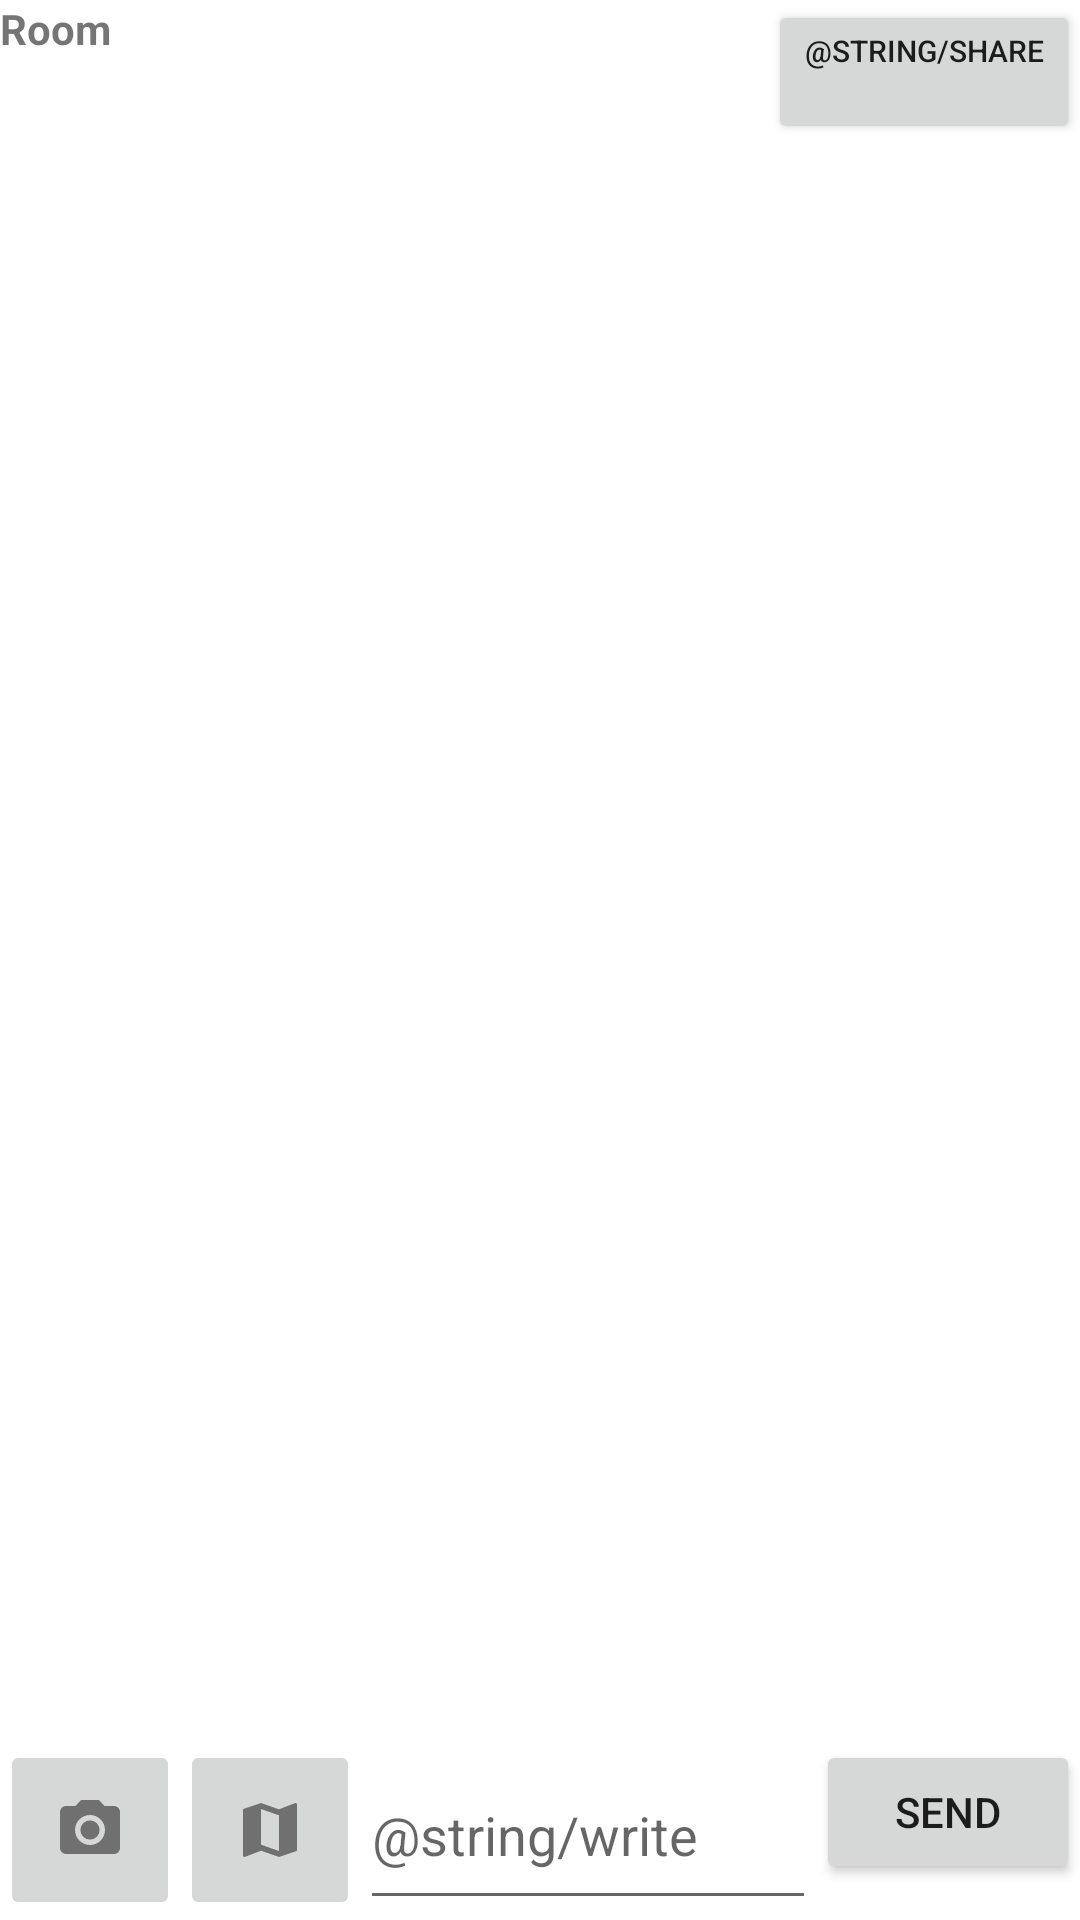

This screen was rendered from an Android layout file. Write that file and the resources it references.
<!-- AndroidManifest.xml: application theme Theme.CMOVG13 -->
<!-- res/layout/activity_private_chat_room.xml -->
<RelativeLayout xmlns:android="http://schemas.android.com/apk/res/android"
    xmlns:tools="http://schemas.android.com/tools"
    android:layout_width="match_parent"
    android:layout_height="match_parent">


    <LinearLayout xmlns:android="http://schemas.android.com/apk/res/android"
        android:layout_width="fill_parent"
        android:layout_height="wrap_content"
        android:orientation="horizontal">


        <TextView
            android:id="@+id/RoomID"
            android:layout_width="fill_parent"
            android:layout_height="wrap_content"
            android:layout_alignParentLeft="true"
            android:layout_weight="1"
            android:text="Room"
            android:textStyle="bold" />

        <Button
            android:id="@+id/sharePrivateRoom"
            android:layout_width="wrap_content"
            android:layout_height="wrap_content"
            android:layout_alignParentRight="true"
            android:layout_gravity="bottom"
            android:gravity="right"
            android:text="@string/share"
            android:textSize="10dp" />

    </LinearLayout>


    <LinearLayout
        android:layout_width="match_parent"
        android:layout_height="match_parent"
        android:orientation="vertical">

        <androidx.recyclerview.widget.RecyclerView
            android:id="@+id/ChatMessagesList"
            android:layout_width="match_parent"
            android:layout_height="0dp"
            android:layout_marginTop="60dp"
            android:layout_weight="3"
            android:scrollbars="vertical" />

        <View
            android:layout_width="match_parent"
            android:layout_height="1dp"
            android:layout_marginTop="5mm" />

        <LinearLayout
            android:layout_width="match_parent"
            android:layout_height="wrap_content"
            android:orientation="horizontal"
            android:weightSum="3">

            <ImageButton
                android:id="@+id/camera"
                android:layout_width="60dp"
                android:layout_height="60dp"
                android:icon="@drawable/ic_camera"
                android:src="@drawable/ic_camera"
                tools:src="@drawable/ic_camera" />

            <ImageButton
                android:id="@+id/map"
                android:layout_width="60dp"
                android:layout_height="60dp"
                android:src="@drawable/ic_map"
                tools:src="@drawable/ic_map" />

            <EditText
                android:id="@+id/message"
                android:layout_width="wrap_content"
                android:layout_height="match_parent"
                android:layout_weight="3"
                android:hint="@string/write" />

            <Button
                android:id="@+id/sendMessage"
                android:layout_width="wrap_content"
                android:layout_height="wrap_content"
                android:text="@string/SendButton" />
        </LinearLayout>

    </LinearLayout>
</RelativeLayout>
<!-- resources referenced by this layout -->
<resources>
  <!-- drawable ic_camera (drawable) -->
  <vector xmlns:android="http://schemas.android.com/apk/res/android"
      android:width="24dp"
      android:height="24dp"
      android:alpha="0.8"
      android:tint="#000000"
      android:viewportWidth="24"
      android:viewportHeight="24">
      <path
          android:fillColor="?android:attr/colorControlNormal"
          android:pathData="M12,12m-3.2,0a3.2,3.2 0,1 1,6.4 0a3.2,3.2 0,1 1,-6.4 0" />
      <path
          android:fillColor="?android:attr/colorControlNormal"
          android:pathData="M9,2L7.17,4L4,4c-1.1,0 -2,0.9 -2,2v12c0,1.1 0.9,2 2,2h16c1.1,0 2,-0.9 2,-2L22,6c0,-1.1 -0.9,-2 -2,-2h-3.17L15,2L9,2zM12,17c-2.76,0 -5,-2.24 -5,-5s2.24,-5 5,-5 5,2.24 5,5 -2.24,5 -5,5z" />
  </vector>
  <!-- drawable ic_map (drawable) -->
  <vector xmlns:android="http://schemas.android.com/apk/res/android"
      android:width="24dp"
      android:height="24dp"
      android:alpha="0.8"
      android:tint="#000000"
      android:viewportWidth="24"
      android:viewportHeight="24">
      <path
          android:fillColor="?android:attr/colorControlNormal"
          android:pathData="M20.5,3l-0.16,0.03L15,5.1 9,3 3.36,4.9c-0.21,0.07 -0.36,0.25 -0.36,0.48V20.5c0,0.28 0.22,0.5 0.5,0.5l0.16,-0.03L9,18.9l6,2.1 5.64,-1.9c0.21,-0.07 0.36,-0.25 0.36,-0.48V3.5c0,-0.28 -0.22,-0.5 -0.5,-0.5zM15,19l-6,-2.11V5l6,2.11V19z" />
  </vector>
  <string name="SendButton">Send</string>
  <string name="share">Teilen</string>
  <string name="write">Schreiben</string>
  <style name="Theme.CMOVG13" parent="Theme.MaterialComponents.DayNight.DarkActionBar">
          
          <item name="colorPrimary">@color/purple_500</item>
          <item name="colorPrimaryVariant">@color/purple_700</item>
          <item name="colorOnPrimary">@color/white</item>
          
          <item name="colorSecondary">@color/teal_200</item>
          <item name="colorSecondaryVariant">@color/teal_700</item>
          <item name="colorOnSecondary">@color/black</item>
          
          <item name="android:statusBarColor" tools:targetApi="l">?attr/colorPrimaryVariant</item>
          
      </style>
  <!-- not gathered from this repository: default colours our renderer supplied (Android Studio template values) -->
  <color name="purple_500">#FF6200EE</color>
  <color name="purple_700">#FF3700B3</color>
  <color name="teal_200">#FF03DAC5</color>
  <color name="teal_700">#FF018786</color>
  <color name="black">#FF000000</color>
  <color name="white">#FFFFFFFF</color>
</resources>
